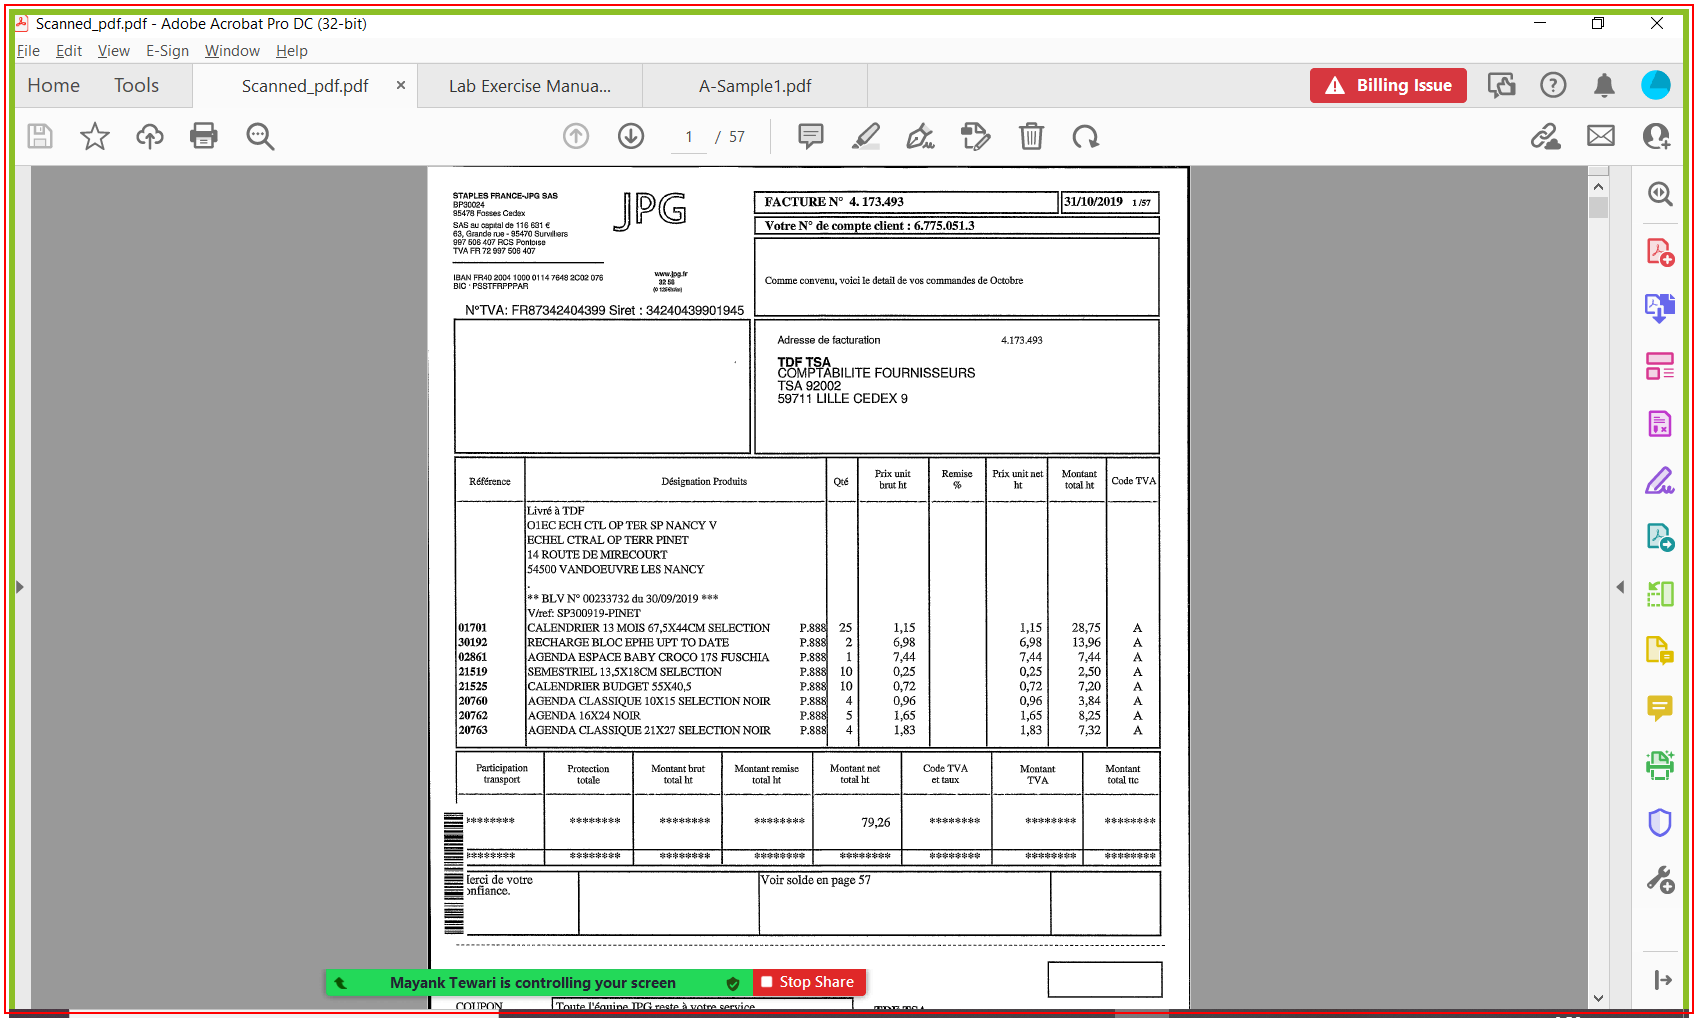
Workflow: Main

Step 1: get-text from the element in window 'Scanned_pdf.pdf - Adobe Acrobat Pro DC (32-bit)' (acrobat.exe)
